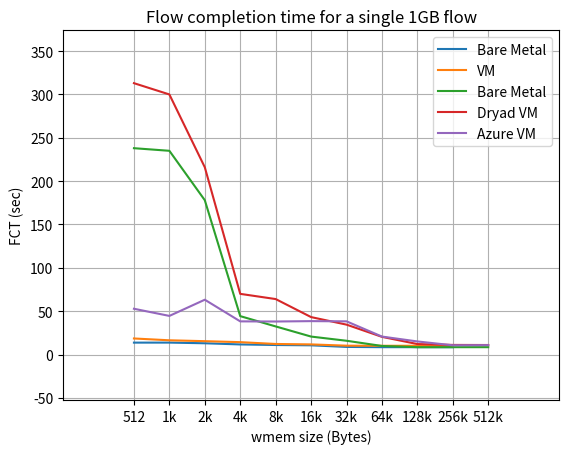

Here is the Python script that generated this plot:
#!/usr/bin/python

import matplotlib.pyplot as plt
import numpy as np

# rmem
rmem = np.arange(0, 10)
fct_r = np.array([13.75, 13.78, 13.01, 11.66, 11.01, 10.65, 8.8, 8.51, 8.51, 8.51])
vm_fct_r = np.array([18.54, 16.44, 15.43, 14.3, 12.2, 11.7, 10.23, 10.11, 10.11, 10.11])
rmem_labels = ['512', '1k', '2k', '4k', '8k', '16k', '32k', '64k', '128k', '256k']

plt.plot(rmem, fct_r, label='Bare Metal')
plt.plot(rmem, vm_fct_r, label='VM')
plt.xticks(rmem, rmem_labels)
plt.legend()
plt.margins(0.2)

plt.xlabel('rmem size (Bytes)')
plt.ylabel('FCT (sec)')
plt.title('Flow completion time for a single 1GB flow')
plt.grid(True)
plt.show()


# wmem
wmem = np.arange(0, 11)
fct_w = np.array([238, 235, 178, 44.31, 32.44, 20.73, 15.91, 9.9, 8.51, 8.51, 8.51 ])
vm_fct_w = np.array([313, 300, 216, 70, 64, 43.2, 34.5, 20.42, 12.1, 11.1, 11.0])
azure_fct_w = np.array([52.81, 44.57, 63.24, 38.27, 38.11, 38.55, 38.31, 20.74, 15.11, 10.68, 10.85])
wmem_labels = ['512', '1k', '2k', '4k', '8k', '16k', '32k', '64k', '128k', '256k', '512k']

plt.plot(wmem, fct_w, label='Bare Metal')
plt.plot(wmem, vm_fct_w, label='Dryad VM')
plt.plot(wmem, azure_fct_w, label='Azure VM')
plt.xticks(wmem, wmem_labels)
plt.margins(0.2)
plt.legend()

plt.xlabel('wmem size (Bytes)')
plt.ylabel('FCT (sec)')
plt.title('Flow completion time for a single 1GB flow')
plt.grid(True)
plt.show()
